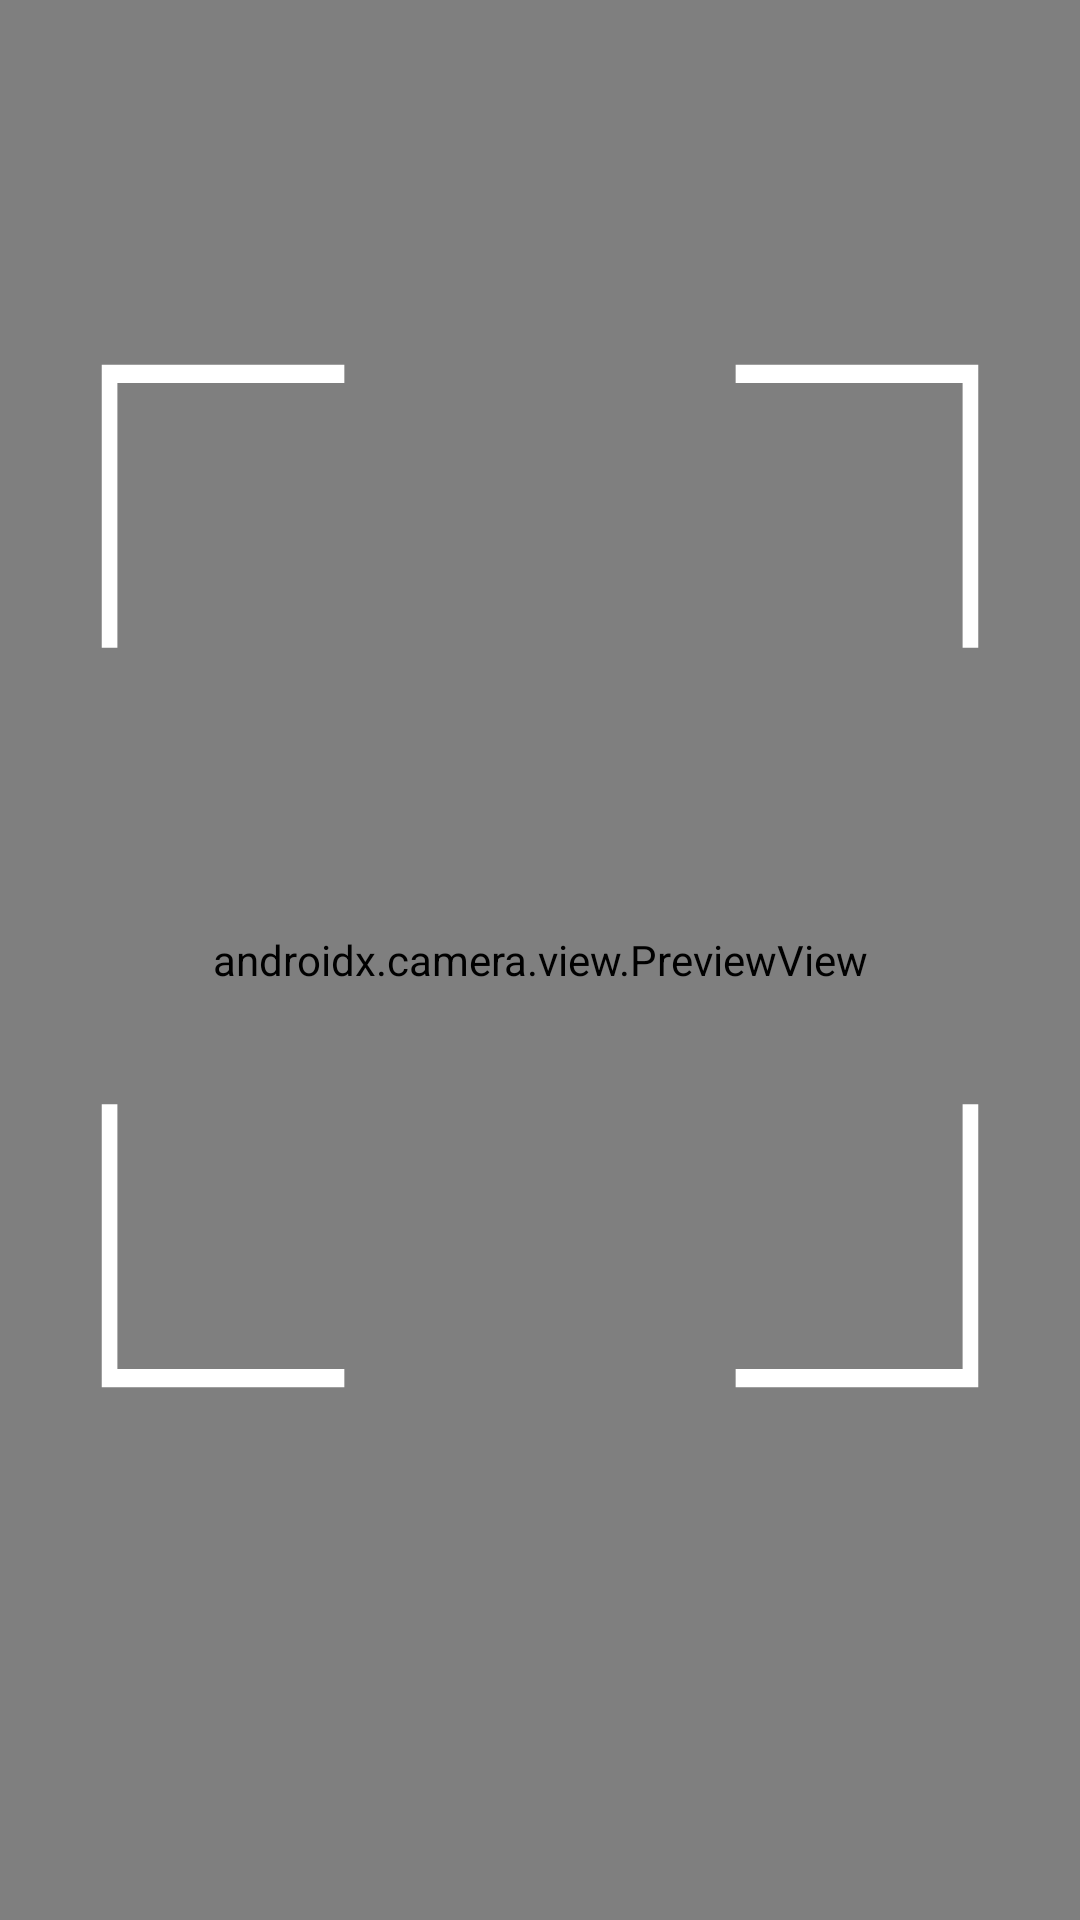

Android layout source for this screen:
<!-- AndroidManifest.xml: application theme Theme.ExplQRer -->
<!-- res/layout/activity_scanning_page_show.xml -->
<?xml version="1.0" encoding="utf-8"?>
<androidx.coordinatorlayout.widget.CoordinatorLayout
    xmlns:android="http://schemas.android.com/apk/res/android"

    android:layout_width="match_parent"
    android:layout_height="match_parent">

    <FrameLayout
        android:id="@+id/scanning_page"
        android:layout_width="match_parent"
        android:layout_height="match_parent"
        android:background="#000000"
        >

        <androidx.camera.view.PreviewView
            android:id = "@+id/previewView"
            android:layout_width="match_parent"
            android:layout_height="match_parent">

        </androidx.camera.view.PreviewView>

        <LinearLayout
            android:layout_width="match_parent"
            android:layout_height="match_parent"
            android:orientation="vertical">

            <TextView
                android:id="@+id/already_scanned_text"
                android:layout_width="wrap_content"
                android:layout_height="wrap_content"
                android:layout_gravity="center"
                android:layout_marginTop="60dp"
                android:gravity="center"
                android:text="@string/already_scanned"
                android:textColor="@color/black"
                android:textSize="20sp"
                android:visibility="invisible">

            </TextView>

            <ImageView
                android:id="@+id/qr_code"
                android:layout_width="300dp"
                android:layout_height="350dp"
                android:layout_gravity="center"
                android:layout_marginTop="30dp"
                android:background="@drawable/background_image"
                android:contentDescription="@string/preview">

            </ImageView>

            <LinearLayout
                android:layout_width="match_parent"
                android:layout_height="wrap_content"
                android:layout_gravity="center"
                android:layout_marginTop="50dp"
                android:orientation="horizontal"
                android:weightSum="8">

                <ImageView
                    android:id="@+id/go_back"
                    android:layout_width="0dp"
                    android:layout_height="52dp"
                    android:layout_marginStart="10dp"
                    android:layout_weight="3"
                    android:clickable="true"
                    android:contentDescription="@string/back_button"
                    android:src="@drawable/ic_back_arrow">

                </ImageView>

            </LinearLayout>


        </LinearLayout>



    </FrameLayout>

</androidx.coordinatorlayout.widget.CoordinatorLayout>
<!-- resources referenced by this layout -->
<resources>
  <color name="black">#FF000000</color>
  <!-- drawable background_image (drawable) -->
  <?xml version="1.0" encoding="utf-8"?>
  <vector
      xmlns:android="http://schemas.android.com/apk/res/android"
      android:width="220dp"
      android:height="220dp"
      android:viewportHeight="230.0"
      android:viewportWidth="230.0">
      <path
          android:fillType="evenOdd"
          android:pathData="M165,5C178.2,5 198.2,5 225,5L225,30.79L225,65"
          android:strokeColor="#FFFFFFFF"
          android:strokeWidth="4"/>
      <path
          android:fillType="evenOdd"
          android:pathData="M5,65C5,51.8 5,31.8 5,5L30.79,5L65,5"
          android:strokeColor="#FFFFFFFF"
          android:strokeWidth="4"/>
      <path
          android:fillType="evenOdd"
          android:pathData="M165,225C178.2,225 198.2,225 225,225L225,199.21L225,165"
          android:strokeColor="#FFFFFFFF"
          android:strokeWidth="4"/>
      <path
          android:fillType="evenOdd"
          android:pathData="M5,165C5,178.2 5,198.2 5,225L30.79,225L65,225"
          android:strokeColor="#FFFFFFFF"
          android:strokeWidth="4"/>
  </vector>
  <string name="already_scanned">Already Scanned!</string>
  <string name="back_button">Back</string>
  <string name="preview">Preview</string>
  <style name="Theme.ExplQRer" parent="Theme.MaterialComponents.DayNight.NoActionBar">
          
          <item name="colorPrimary">@color/purple_500</item>
          <item name="colorPrimaryVariant">@color/purple_700</item>
          <item name="colorOnPrimary">@color/beige</item>
          
          <item name="colorSecondary">@color/teal_200</item>
          <item name="colorSecondaryVariant">@color/teal_700</item>
          <item name="colorOnSecondary">@color/purple_200</item>
          
          <item name="android:statusBarColor" tools:targetApi="l">?attr/colorPrimaryVariant</item>
          <item name="android:windowBackground">@color/cool_dark</item>
          
      </style>
  <color name="purple_500">#FF6200EE</color>
  <color name="purple_700">#FF3700B3</color>
  <color name="beige">#FFFBE6</color>
  <color name="teal_200">#FF03DAC5</color>
  <color name="teal_700">#FF018786</color>
  <color name="purple_200">#FFBB86FC</color>
  <color name="cool_dark">#202225</color>
</resources>
